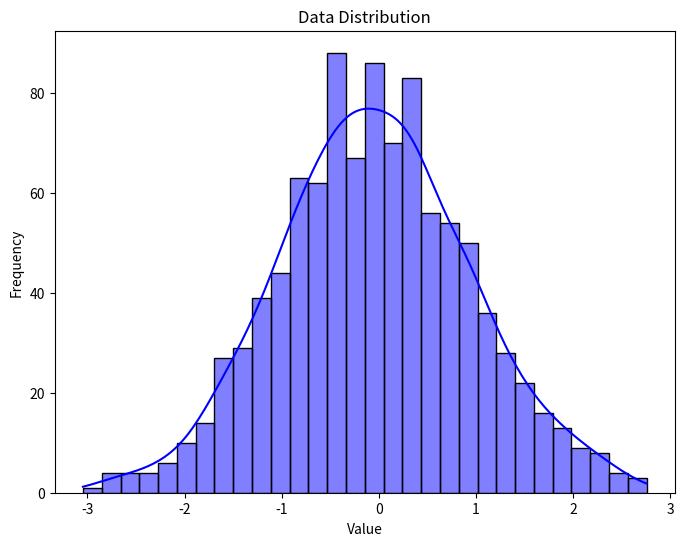

The script that saved this image:
import numpy as np
import matplotlib.pyplot as plt
import seaborn as sns

# Generate sample data (normal distribution)
np.random.seed(0)
data = np.random.normal(loc=0, scale=1, size=1000)

# Plot histogram with kernel density estimate
plt.figure(figsize=(8, 6))
sns.histplot(data, kde=True, color='blue', bins=30)
plt.title('Data Distribution')
plt.xlabel('Value')
plt.ylabel('Frequency')
plt.savefig('data_distribution.png')